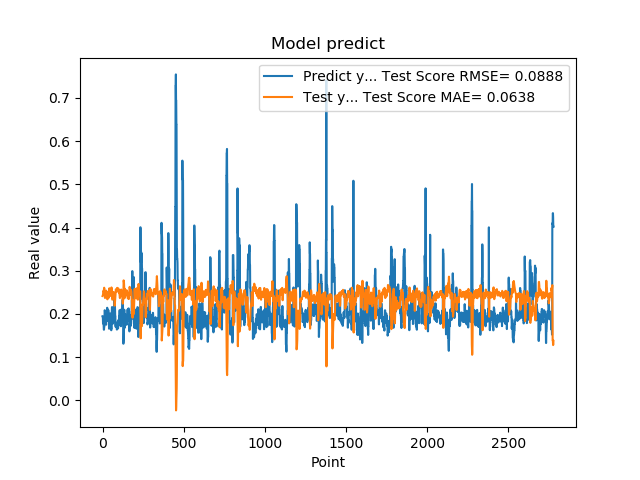

The table this chart was drawn from, first rows:
1.948629021644592285e-01, 2.414453918572559976e-01
1.948629021644592285e-01, 2.428177415515409554e-01
1.922753006219864169e-01, 2.442285587167916105e-01
1.779100298881530762e-01, 2.449027623668908749e-01
1.779100298881530762e-01, 2.493619188980145673e-01
1.810636967420578003e-01, 2.531912677266516809e-01
1.810636967420578003e-01, 2.523743859762475061e-01
1.680064052343368530e-01, 2.515258942538908804e-01
1.635809391736984530e-01, 2.549376201579946488e-01
1.635809391736984530e-01, 2.595642079648599054e-01
1.706920862197875977e-01, 2.607470622299122853e-01
1.706920862197875977e-01, 2.589131529350687799e-01
1.916799396276473999e-01, 2.569995847052149451e-01
2.085516005754470825e-01, 2.516194304592817010e-01
2.085516005754470825e-01, 2.415665921155049634e-01
2.058236002922058105e-01, 2.369730646351342895e-01
2.058236002922058105e-01, 2.376856864829604010e-01
1.828240007162094116e-01, 2.384203202823407253e-01
1.857409924268722534e-01, 2.444891250734799182e-01
1.857409924268722534e-01, 2.498396551983709524e-01
1.775099337100982666e-01, 2.490543149535852097e-01
1.775099337100982666e-01, 2.512016325484896506e-01
1.752161234617232999e-01, 2.534024859314756850e-01
1.971126049757004062e-01, 2.539982490552408212e-01
1.971126049757004062e-01, 2.489992696484354673e-01
1.845117062330246249e-01, 2.430372719252575919e-01
1.845117062330246249e-01, 2.463388961472422756e-01
1.984785944223403931e-01, 2.497040819927796029e-01
2.143009155988692960e-01, 2.461031814414879060e-01
2.143009155988692960e-01, 2.382318101364195029e-01
1.841159015893935880e-01, 2.339207944453516874e-01
1.841159015893935880e-01, 2.419299899803531995e-01
2.104043960571289062e-01, 2.499132651293542173e-01
2.032361328601836881e-01, 2.431829298594699873e-01
2.032361328601836881e-01, 2.378676594196135474e-01
2.088565975427627841e-01, 2.397924138587430309e-01
2.088565975427627841e-01, 2.383326145475348490e-01
1.960448026657104492e-01, 2.368112171779931663e-01
1.900728046894073209e-01, 2.401767198093112121e-01
1.900728046894073209e-01, 2.451618762712430843e-01
1.658952832221984863e-01, 2.467635751419459955e-01
1.658952832221984863e-01, 2.531259233599819636e-01
1.872539073228836337e-01, 2.595279237656809568e-01
1.852532625198364535e-01, 2.540576634378920451e-01
1.852532625198364535e-01, 2.487748620482008732e-01
1.799222826957702359e-01, 2.493121315844531172e-01
1.799222826957702359e-01, 2.507007213889618225e-01
2.012764066457748136e-01, 2.521287480572509399e-01
1.978618204593658725e-01, 2.466489436267391422e-01
1.978618204593658725e-01, 2.417223367190605154e-01
1.950792670249938965e-01, 2.426404401852252091e-01
1.950792670249938965e-01, 2.433659036352785465e-01
1.711323857307434082e-01, 2.441140062786302800e-01
1.623787879943847379e-01, 2.504211469226193532e-01
1.623787879943847379e-01, 2.590458204048413648e-01
1.677809953689575195e-01, 2.613801390535179237e-01
1.677809953689575195e-01, 2.599860312403124429e-01
2.059821039438247958e-01, 2.585342287865765032e-01
2.158481031656265259e-01, 2.488356832544319219e-01
2.158481031656265259e-01, 2.357794164602750597e-01
2.141157686710357111e-01, 2.330989056782717395e-01
... 2,719 more rows
